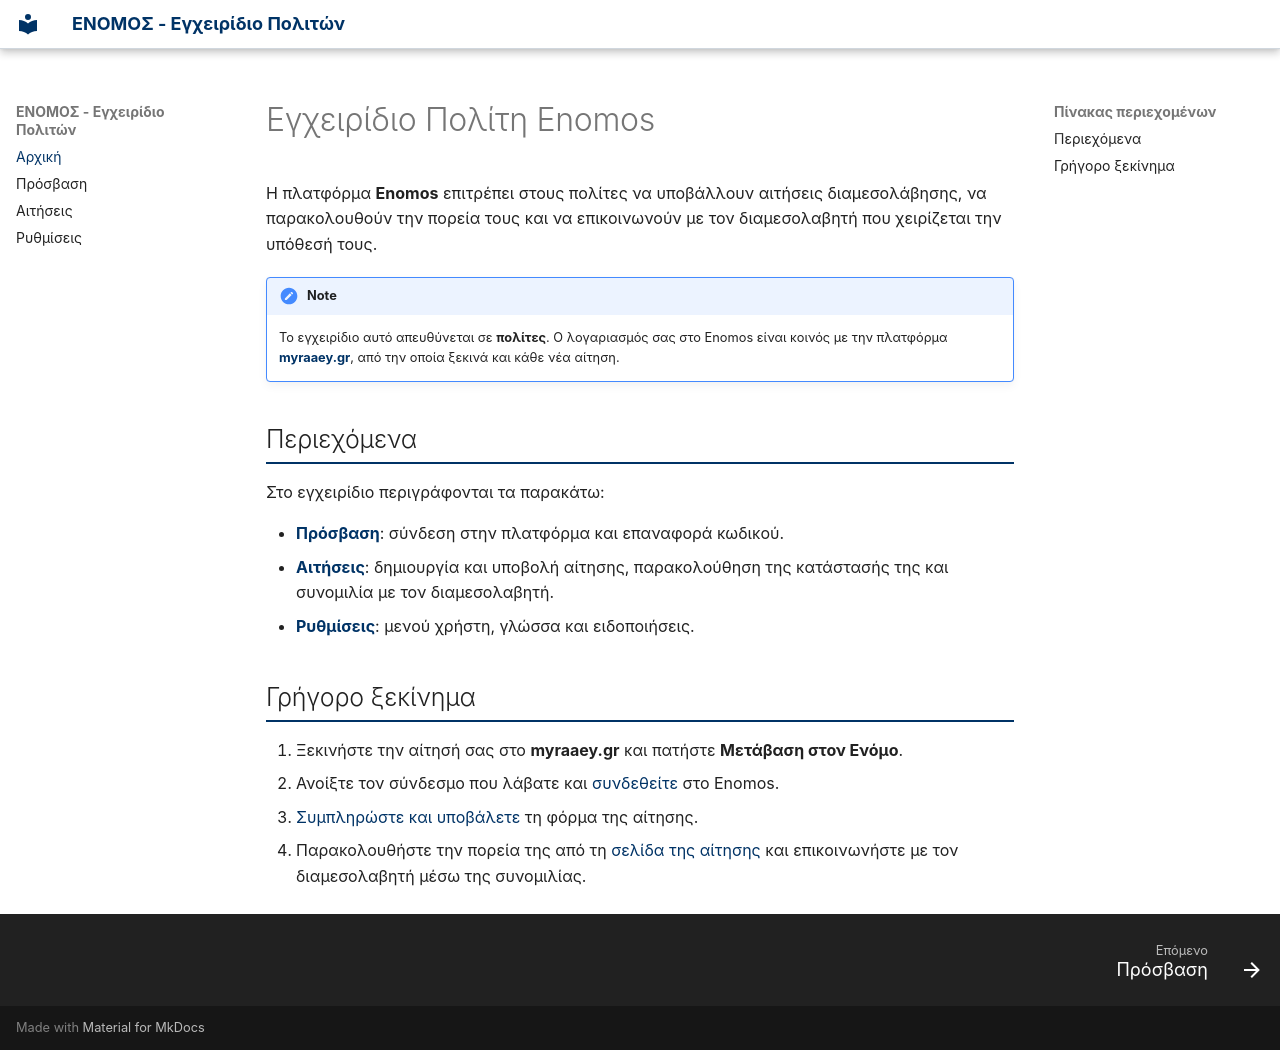

repository: GeospatialEnablingTechnologies/enomos-manual-citizen · page: index.html · generator: mkdocs

# Εγχειρίδιο Πολίτη Enomos

Η πλατφόρμα **Enomos** επιτρέπει στους πολίτες να υποβάλλουν αιτήσεις διαμεσολάβησης, να παρακολουθούν την πορεία τους και να επικοινωνούν με τον διαμεσολαβητή που χειρίζεται την υπόθεσή τους.

!!! note

    Το εγχειρίδιο αυτό απευθύνεται σε **πολίτες**. Ο λογαριασμός σας στο Enomos είναι κοινός με την πλατφόρμα **[myraaey.gr](https://myraaey.gr)**, από την οποία ξεκινά και κάθε νέα αίτηση.

## Περιεχόμενα

Στο εγχειρίδιο περιγράφονται τα παρακάτω:

- **[Πρόσβαση](access.md)**: σύνδεση στην πλατφόρμα και επαναφορά κωδικού.
- **[Αιτήσεις](applications.md)**: δημιουργία και υποβολή αίτησης, παρακολούθηση της κατάστασής της και συνομιλία με τον διαμεσολαβητή.
- **[Ρυθμίσεις](settings.md)**: μενού χρήστη, γλώσσα και ειδοποιήσεις.

## Γρήγορο ξεκίνημα

1. Ξεκινήστε την αίτησή σας στο **myraaey.gr** και πατήστε **Μετάβαση στον Ενόμο**.
2. Ανοίξτε τον σύνδεσμο που λάβατε και [συνδεθείτε](access.md) στο Enomos.
3. [Συμπληρώστε και υποβάλετε](applications.md#create) τη φόρμα της αίτησης.
4. Παρακολουθήστε την πορεία της από τη [σελίδα της αίτησης](applications.md#view) και επικοινωνήστε με τον διαμεσολαβητή μέσω της συνομιλίας.
